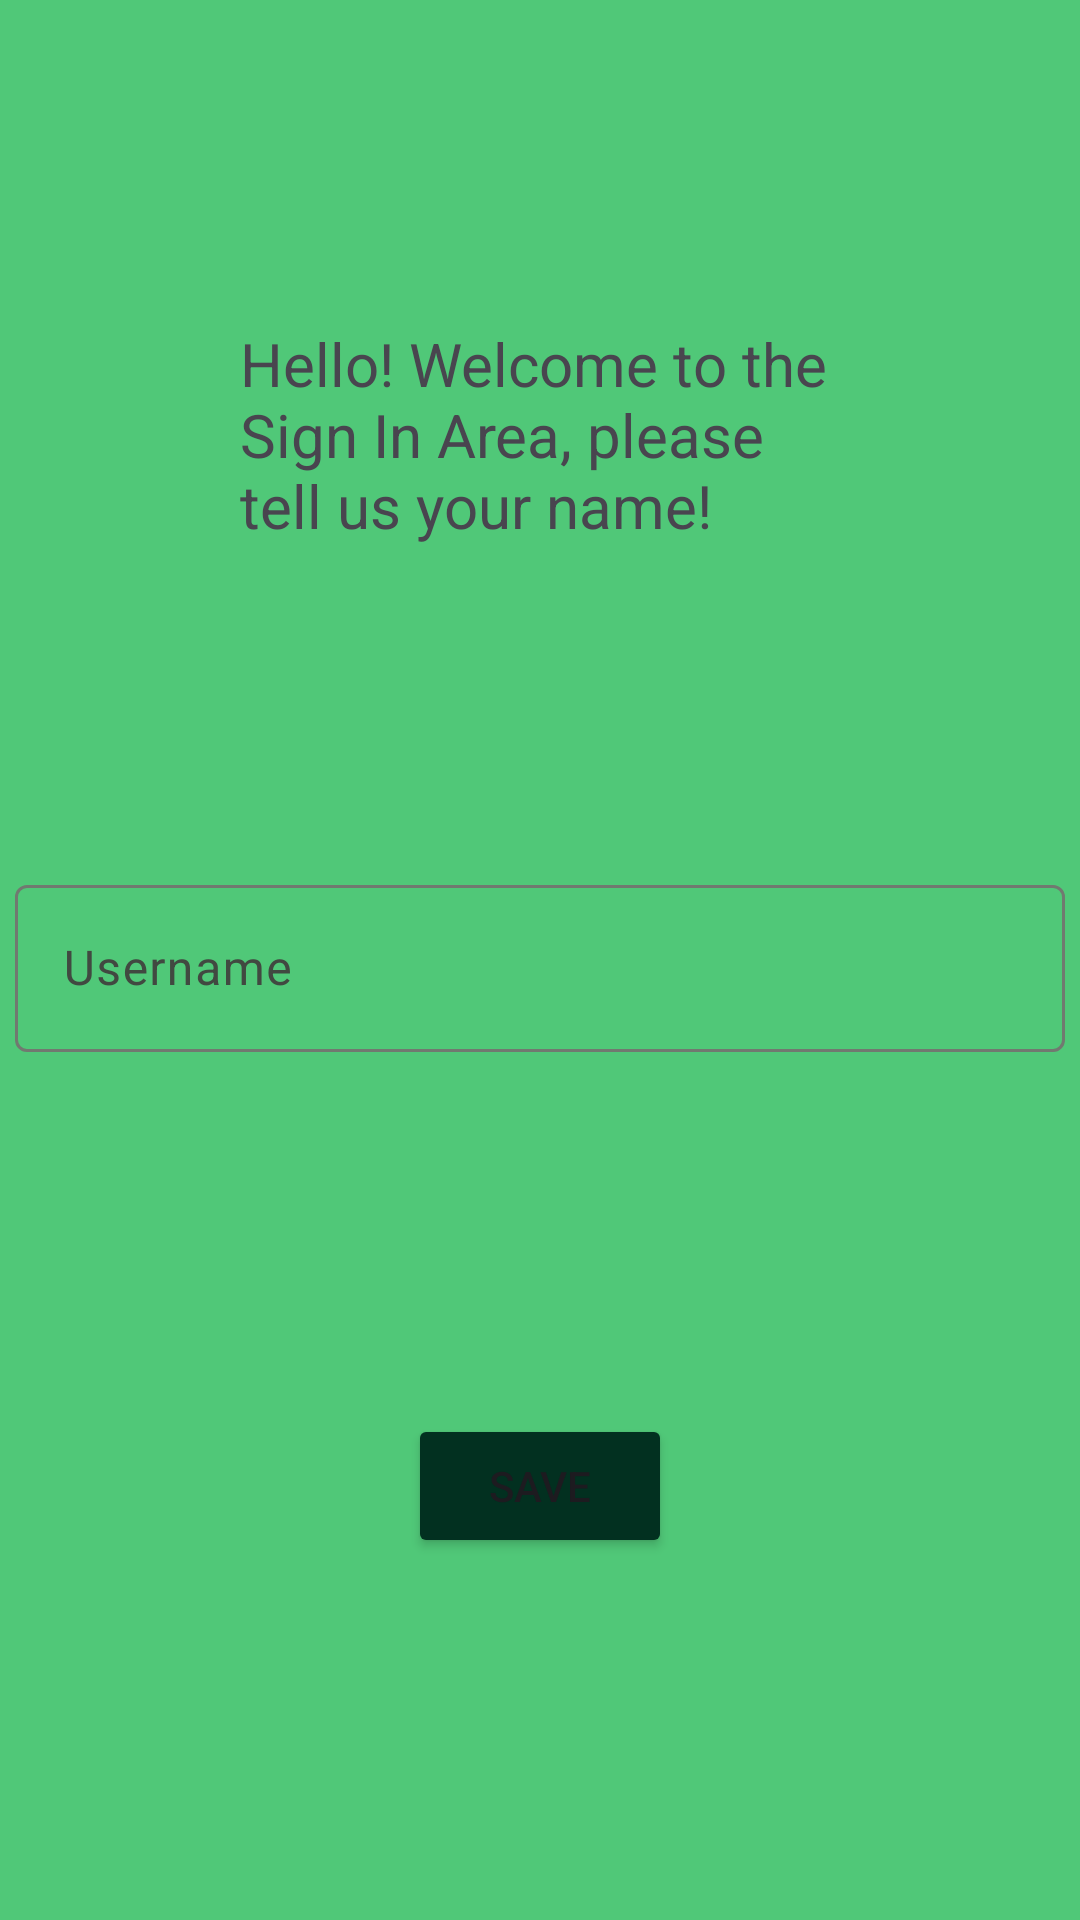

Layout XML and referenced resources for this Android screen:
<!-- AndroidManifest.xml: application theme AppTheme -->
<!-- res/layout/activity_login.xml -->
<?xml version="1.0" encoding="utf-8"?>
<androidx.constraintlayout.widget.ConstraintLayout xmlns:android="http://schemas.android.com/apk/res/android"
    xmlns:app="http://schemas.android.com/apk/res-auto"
    xmlns:tools="http://schemas.android.com/tools"
    android:layout_width="match_parent"
    android:layout_height="match_parent"
    tools:context=".LoginActivity"
    android:background="#50C878"
    >

    <TextView
        android:layout_width="200dp"
        android:layout_height="wrap_content"
        android:text="@string/loginact_textView"
        android:textSize="20dp"
        app:layout_constraintBottom_toTopOf="@+id/textInputLayout"
        app:layout_constraintEnd_toEndOf="parent"
        app:layout_constraintStart_toStartOf="parent"
        app:layout_constraintTop_toTopOf="parent"></TextView>

    <com.google.android.material.textfield.TextInputLayout
        android:id="@+id/textInputLayout"
        android:layout_width="350dp"
        android:layout_height="wrap_content"
        android:hint="@string/usernameAct"
        app:layout_constraintBottom_toBottomOf="parent"
        app:layout_constraintEnd_toEndOf="parent"
        app:layout_constraintStart_toStartOf="parent"
        app:layout_constraintTop_toTopOf="parent">

        <com.google.android.material.textfield.TextInputEditText
            android:id="@+id/usernameEditText"
            android:layout_width="match_parent"
            android:layout_height="wrap_content"
            android:inputType="text"
            android:maxLines="1" />

    </com.google.android.material.textfield.TextInputLayout>

    <Button
        android:id="@+id/saveUserName"
        android:layout_width="wrap_content"
        android:layout_height="wrap_content"
        android:text="@string/saveBtn_ActivityShare"
        android:backgroundTint="#023020"

        app:layout_constraintBottom_toBottomOf="parent"
        app:layout_constraintEnd_toEndOf="parent"
        app:layout_constraintStart_toStartOf="parent"
        app:layout_constraintTop_toBottomOf="@+id/textInputLayout">

    </Button>

</androidx.constraintlayout.widget.ConstraintLayout>
<!-- resources referenced by this layout -->
<resources>
  <string name="loginact_textView">Hello! Welcome to the Sign In Area, please tell us your name!</string>
  <string name="saveBtn_ActivityShare">Save</string>
  <string name="usernameAct">Username</string>
  <style name="AppTheme" parent="Theme.Material3.Light.NoActionBar">
          <item name="colorPrimary">@color/md_theme_light_primary</item>
          <item name="colorOnPrimary">@color/md_theme_light_onPrimary</item>
          <item name="colorPrimaryContainer">@color/md_theme_light_primaryContainer</item>
          <item name="colorOnPrimaryContainer">@color/md_theme_light_onPrimaryContainer</item>
          <item name="colorSecondary">@color/md_theme_light_secondary</item>
          <item name="colorOnSecondary">@color/md_theme_light_onSecondary</item>
          <item name="colorSecondaryContainer">@color/md_theme_light_secondaryContainer</item>
          <item name="colorOnSecondaryContainer">@color/md_theme_light_onSecondaryContainer</item>
          <item name="colorTertiary">@color/md_theme_light_tertiary</item>
          <item name="colorOnTertiary">@color/md_theme_light_onTertiary</item>
          <item name="colorTertiaryContainer">@color/md_theme_light_tertiaryContainer</item>
          <item name="colorOnTertiaryContainer">@color/md_theme_light_onTertiaryContainer</item>
          <item name="colorError">@color/md_theme_light_error</item>
          <item name="colorErrorContainer">@color/md_theme_light_errorContainer</item>
          <item name="colorOnError">@color/md_theme_light_onError</item>
          <item name="colorOnErrorContainer">@color/md_theme_light_onErrorContainer</item>
          <item name="android:colorBackground">@color/md_theme_light_background</item>
          <item name="colorOnBackground">@color/md_theme_light_onBackground</item>
          <item name="colorSurface">@color/md_theme_light_surface</item>
          <item name="colorOnSurface">@color/md_theme_light_onSurface</item>
          <item name="colorSurfaceVariant">@color/md_theme_light_surfaceVariant</item>
          <item name="colorOnSurfaceVariant">@color/md_theme_light_onSurfaceVariant</item>
          <item name="colorOutline">@color/md_theme_light_outline</item>
          <item name="colorOnSurfaceInverse">@color/md_theme_light_inverseOnSurface</item>
          <item name="colorSurfaceInverse">@color/md_theme_light_inverseSurface</item>
          <item name="colorPrimaryInverse">@color/md_theme_light_inversePrimary</item>
      </style>
  <color name="md_theme_light_primary">#006D36</color>
  <color name="md_theme_light_onPrimary">#FFFFFF</color>
  <color name="md_theme_light_primaryContainer">#83FBA5</color>
  <color name="md_theme_light_onPrimaryContainer">#00210C</color>
  <color name="md_theme_light_secondary">#506352</color>
  <color name="md_theme_light_onSecondary">#FFFFFF</color>
  <color name="md_theme_light_secondaryContainer">#D3E8D3</color>
  <color name="md_theme_light_onSecondaryContainer">#0E1F12</color>
  <color name="md_theme_light_tertiary">#3A656E</color>
  <color name="md_theme_light_onTertiary">#FFFFFF</color>
  <color name="md_theme_light_tertiaryContainer">#BDEAF5</color>
  <color name="md_theme_light_onTertiaryContainer">#001F25</color>
  <color name="md_theme_light_error">#BA1A1A</color>
  <color name="md_theme_light_errorContainer">#FFDAD6</color>
  <color name="md_theme_light_onError">#FFFFFF</color>
  <color name="md_theme_light_onErrorContainer">#410002</color>
  <color name="md_theme_light_background">#FCFDF7</color>
  <color name="md_theme_light_onBackground">#191C19</color>
  <color name="md_theme_light_surface">#FCFDF7</color>
  <color name="md_theme_light_onSurface">#191C19</color>
  <color name="md_theme_light_surfaceVariant">#DDE5DA</color>
  <color name="md_theme_light_onSurfaceVariant">#414941</color>
  <color name="md_theme_light_outline">#717970</color>
  <color name="md_theme_light_inverseOnSurface">#F0F1EC</color>
  <color name="md_theme_light_inverseSurface">#2E312E</color>
  <color name="md_theme_light_inversePrimary">#66DD8B</color>
</resources>
